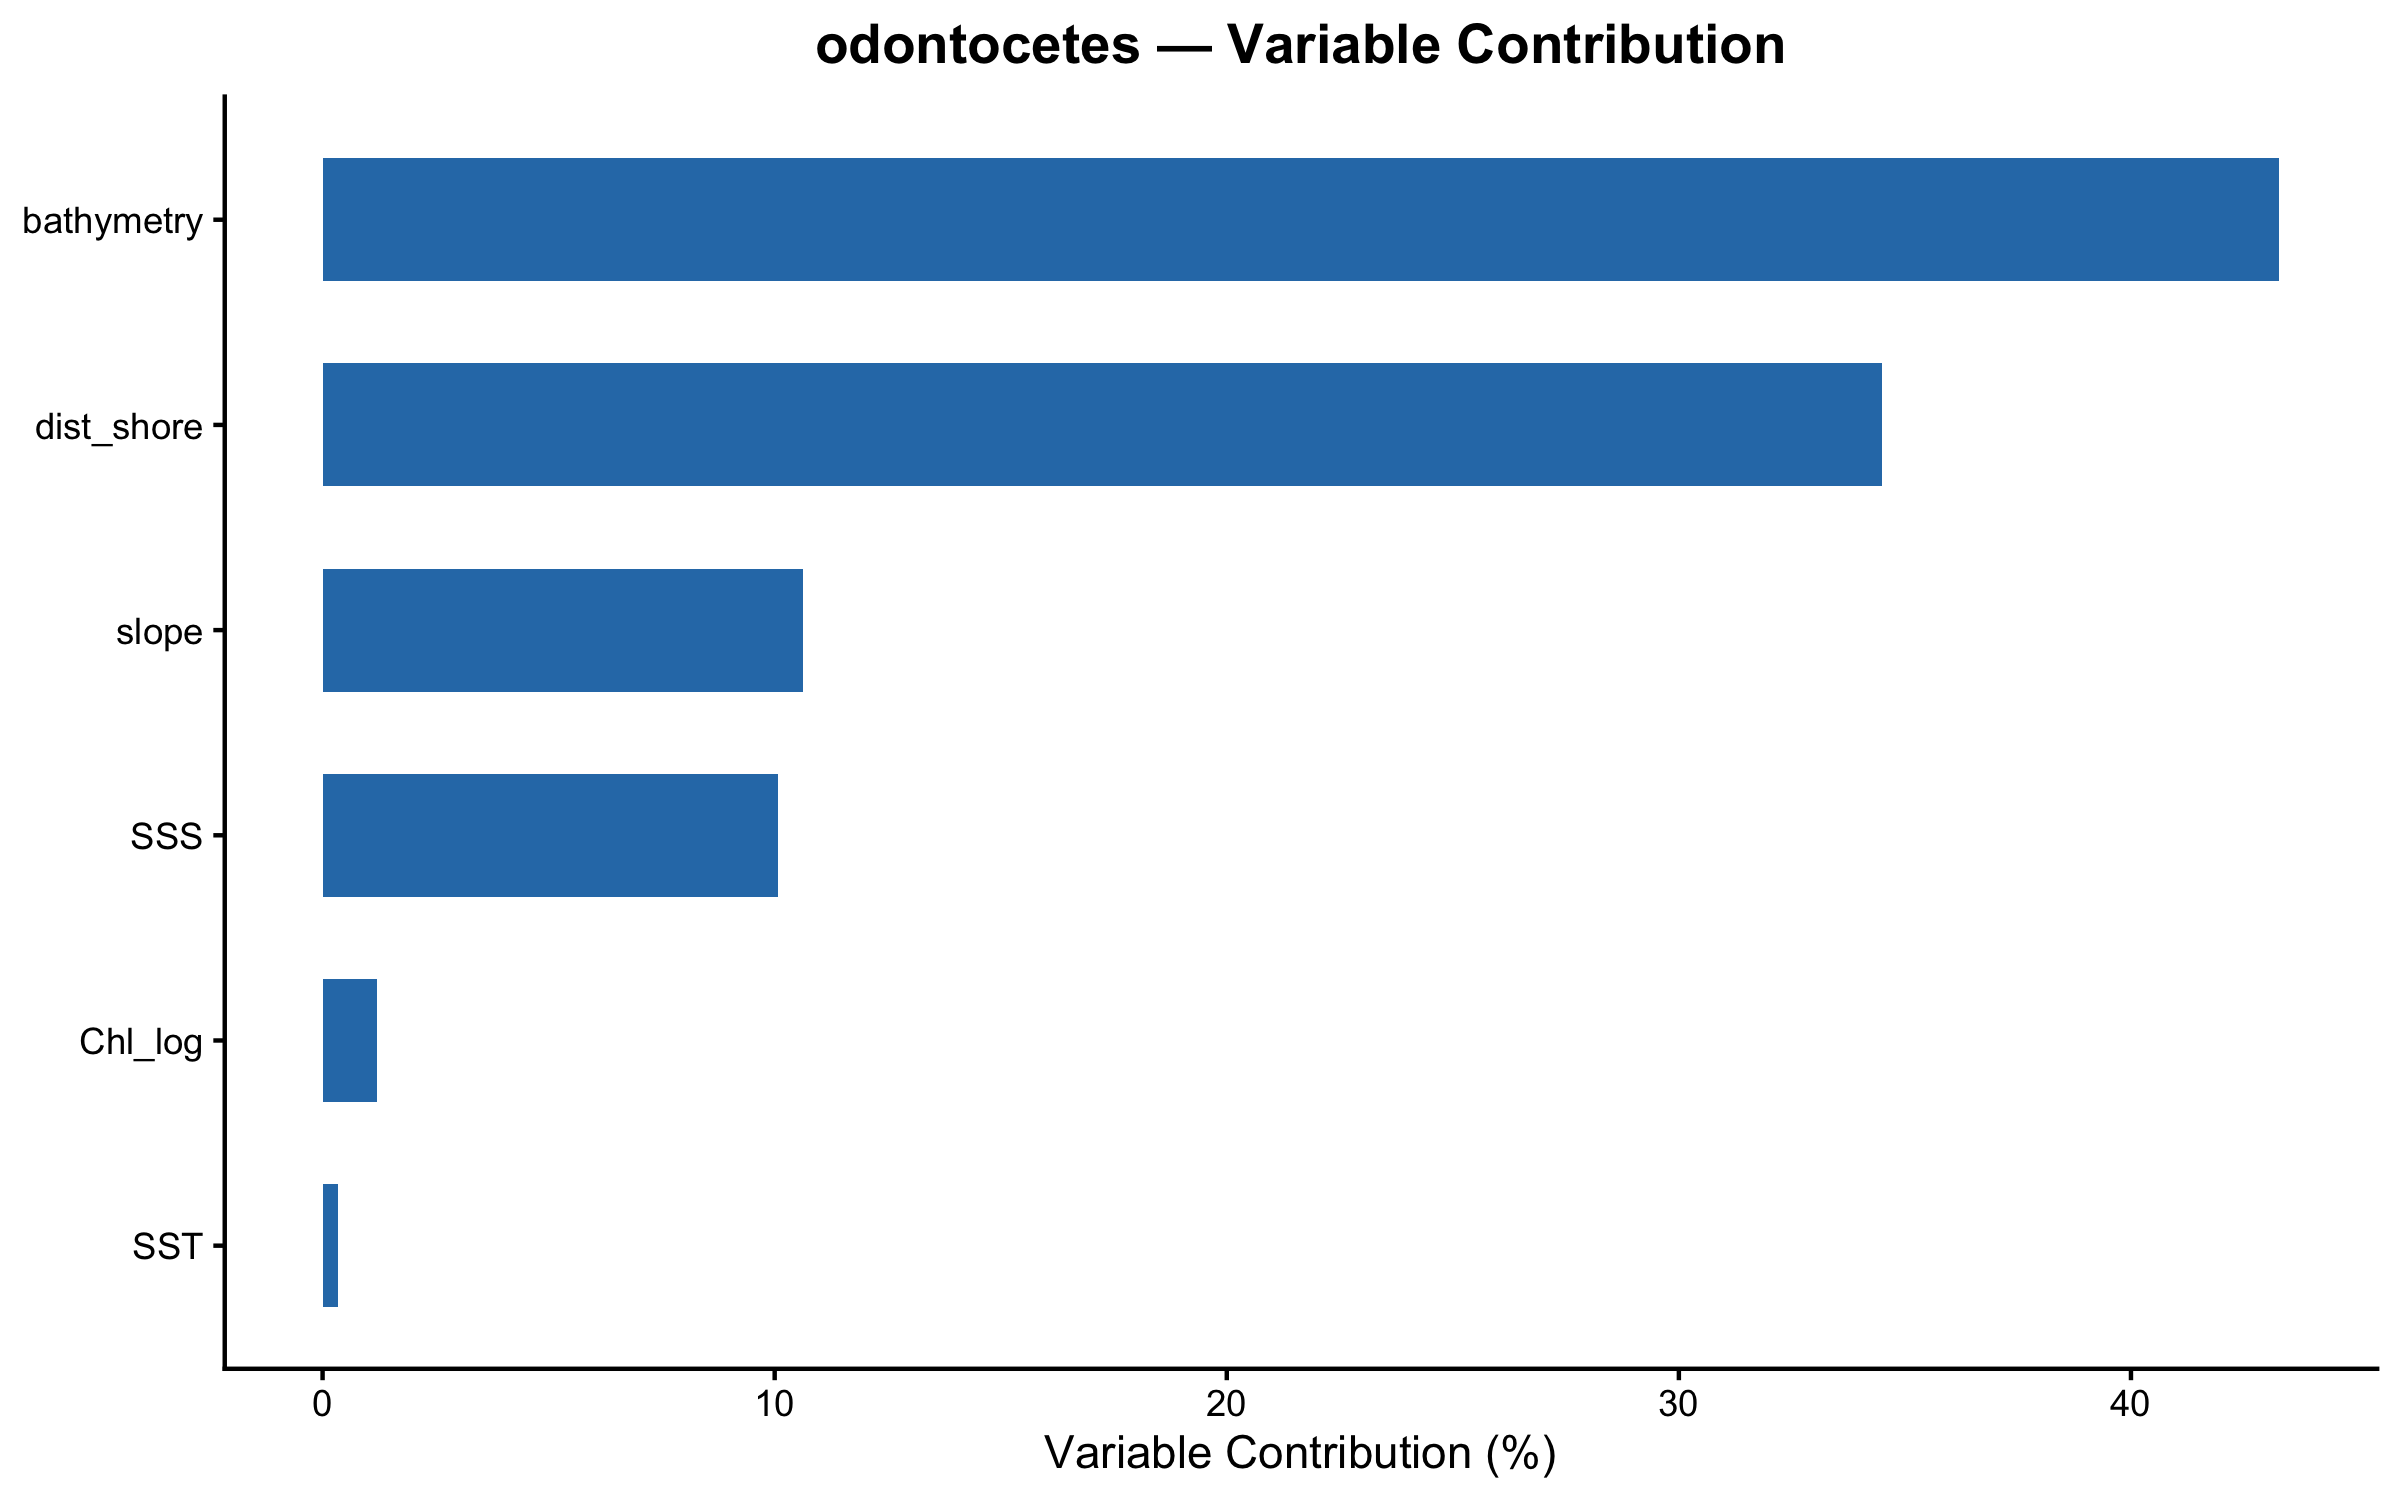

Values plotted in this chart, from the file beside it:
variable, contribution, perm_importance, perm_rank, contrib_rank, rank_diff
bathymetry, 43.28, 28.42, 2, 1, 1
dist_shore, 34.49, 33.83, 1, 2, -1
slope, 10.63, 3.363, 5, 3, 2
SSS, 10.06, 16.31, 3, 4, -1
Chl_log, 1.204, 15.66, 4, 5, -1
SST, 0.3304, 2.417, 6, 6, 0
